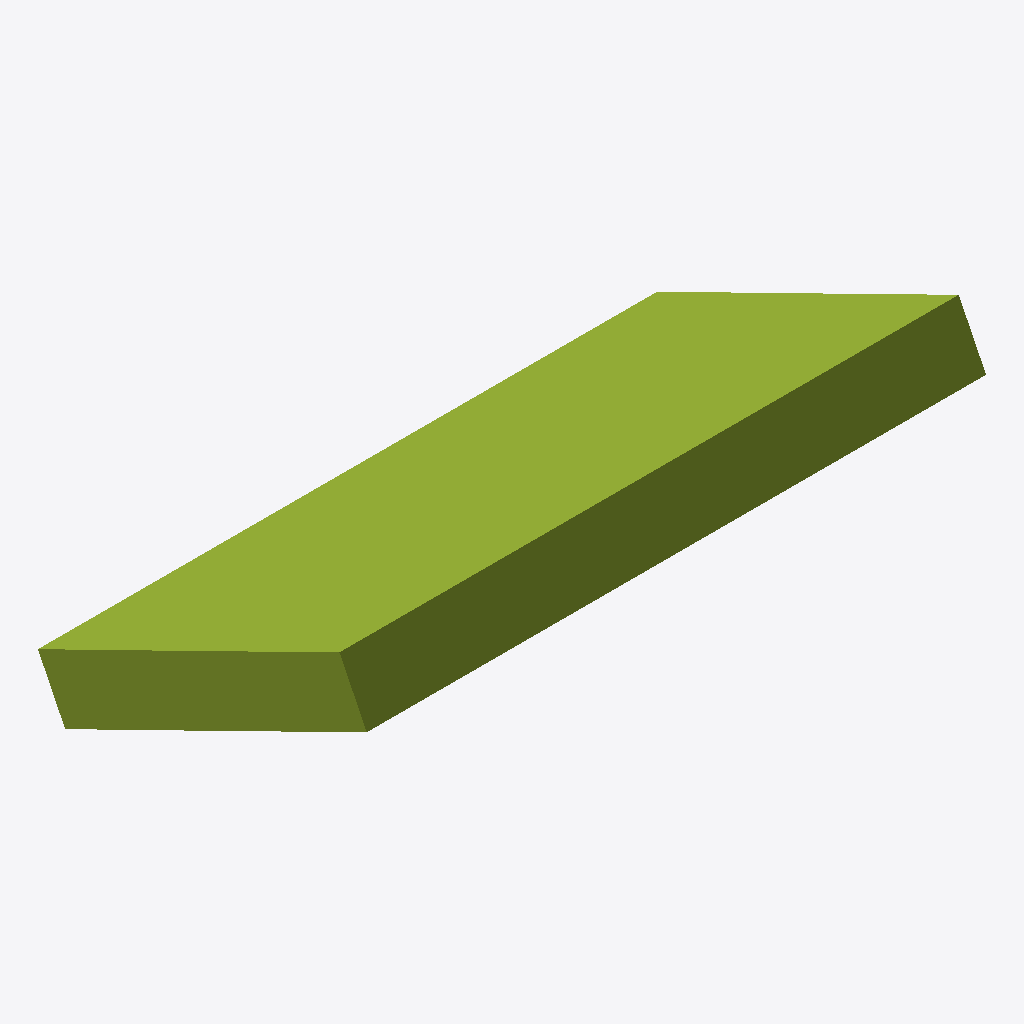
Isometric view of an IFC building model (IFC-SPF (STEP), schema IFC2X3, length unit millimetre), seen from the south-west, elements coloured by IFC class: 1 member (olive).
Extent 0.200 m × 0.106 m × 0.066 m (x, y, z). Elements (1): 1 IfcMember.

HEADER;
FILE_DESCRIPTION(('ViewDefinition [CoordinationView]'),'2;1');
FILE_NAME('C:\\Users\\Ibrahim Saad\\Downloads\\LakesideRestaurant.ifczip','2014-06-02T10:41:05',(''),(''),'The EXPRESS Data Manager Version 5.02.0100.07 : ','20140322_1515(x64) - Exporter 2015.0.2014.0322 -','');
FILE_SCHEMA(('IFC2X3'));
ENDSEC;
DATA;
#94=IFCPROJECT('026ajlHVj1HBm_osPFukHA',#41,'001',$,$,'The NBS Lakeside Restaurant','',(#83,#91),#78);
#557707=IFCMEMBER('0ROmixtkPBIBPwrQ0CFbRE',#41,'Curtain Wall:Curtain Wall 1:295788',$,'Curtain Wall:Curtain Wall 1:295788',#557650,#557705,'409290');
ENDSEC;
